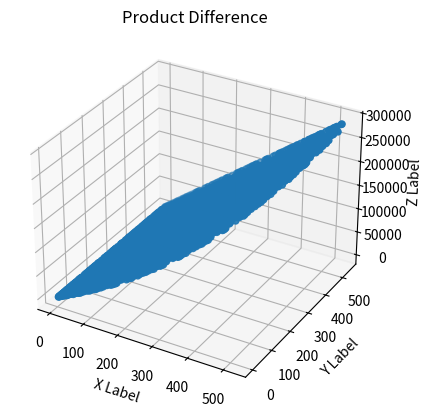

This figure's Python source:
import numpy as np
import matplotlib.pyplot as plt

def get_log_diff(a,b):

    c = a * b
    a_log = np.log(a)
    c_s_log = np.log(np.sqrt(c))
    return float(c_s_log - a_log)

primes = [2, 3, 5, 7, 11, 13, 17, 19, 23, 29, 31, 37, 41, 43, 47, 53, 59, 61, 67, 71, 73, 79, 83, 89, 97, 101, 103, 107, 109, 113, 127, 131, 137, 139, 149, 151, 157, 163, 167, 173, 179, 181, 191, 193, 197, 199, 211, 223, 227, 229, 233, 239, 241, 251, 257, 263, 269, 271, 277, 281, 283, 293, 307, 311, 313, 317, 331, 337, 347, 349, 353, 359, 367, 373, 379, 383, 389, 397, 401, 409, 419, 421, 431, 433, 439, 443, 449, 457, 461, 463, 467, 479, 487, 491, 499, 503, 509, 521, 523, 541]
# primes = [2, 3, 5, 7, 11, 13, 17, 19, 23, 29, 31, 37, 41, 43, 47, 53, 59, 61, 67, 71, 73, 79, 83, 89, 97, 101, 103, 107, 109, 113, 127, 131, 137, 139, 149, 151, 157, 163, 167, 173, 179, 181, 191, 193, 197, 199]


primeSize = 512
p = 12422160521539354950972405261644930617188546115135784299856216804262598374746363519064068304488324401297288137158417397964444100213248920933139268487305983
q = 13102400686731026620620607144506007577835792880009655217994874158729348390872980329048180249221990256946844587892499183078583850710968823924930657812567127
n = p * q
min = 1 << (primeSize - 1)
max = (1 << primeSize) - 1

x = []
y = []
z1 = []
z2 = []

for i in range(0, len(primes) - 1):
  for j in range(i + 1, len(primes)):

    x_val = primes[i]
    y_val = primes[j]
    z1_val = x_val * y_val
    z2_val = get_log_diff(primes[i], primes[j])

    x.append(x_val)
    y.append(y_val)
    z1.append(z1_val)
    z2.append(z2_val)

print(f"{len(x)} points")

fig = plt.figure()

ax1 = fig.add_subplot(1,1,1, projection='3d')
ax1.scatter(x, y, z1)

ax1.set_title('Product Difference')
ax1.set_xlabel('X Label')
ax1.set_ylabel('Y Label')
ax1.set_zlabel('Z Label')



# ax2 = fig.add_subplot(1,1,1, projection='3d')
# ax2.scatter(x, y, z2)

# ax2.set_title('Log Difference')
# ax2.set_xlabel('X Label')
# ax2.set_ylabel('Y Label')
# ax2.set_zlabel('Z Label')


tuples = list(zip(x,y,z1))
tuples.sort(key=lambda item: item[2])

for i in range(0, len(tuples)):
   
   item = tuples[i]

   a = item[0]
   b = item[1]
   c = item[2]
   print(f"{c}: -> ({a},{b})")

plt.show()